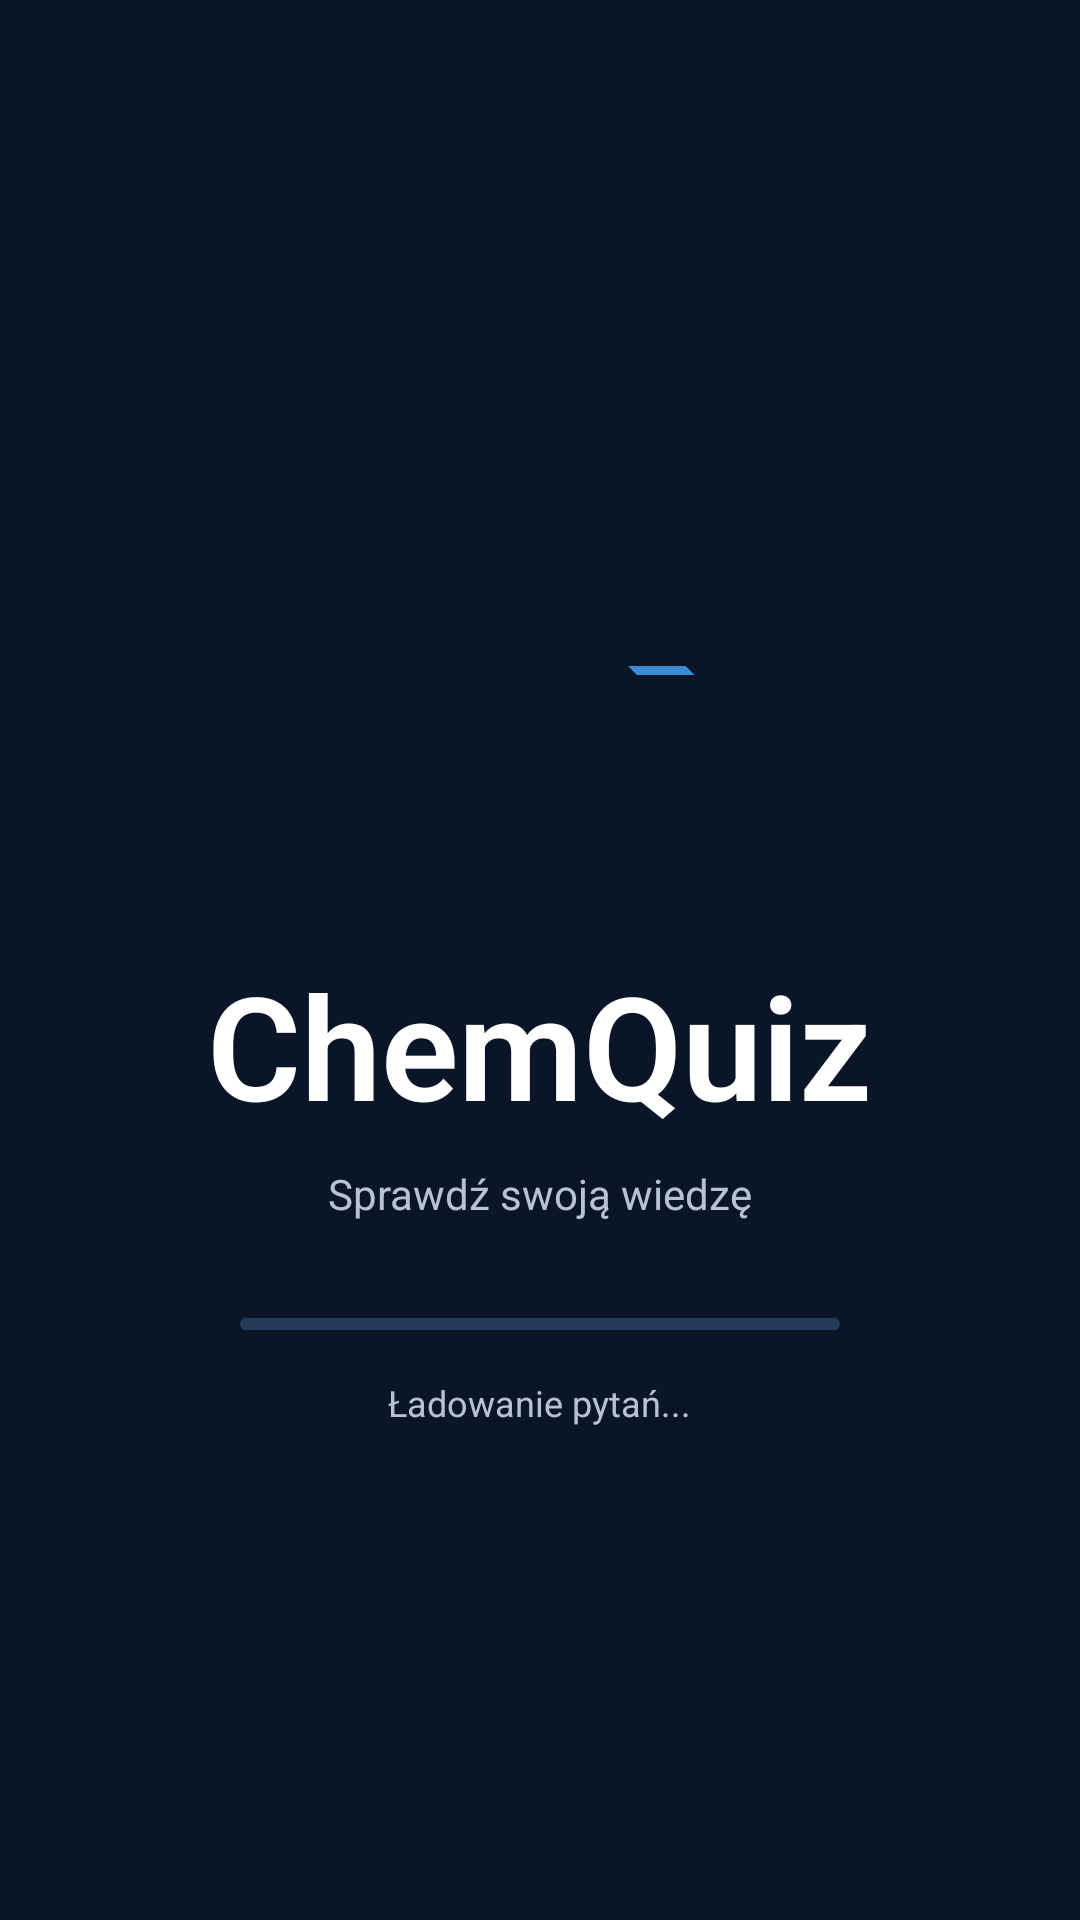

Reconstruct the res/layout file that produces this screen, plus the resources it refers to.
<!-- AndroidManifest.xml: application theme Theme.CHemia -->
<!-- res/layout/activity_splash.xml -->
<?xml version="1.0" encoding="utf-8"?>
<androidx.constraintlayout.widget.ConstraintLayout xmlns:android="http://schemas.android.com/apk/res/android"
    xmlns:app="http://schemas.android.com/apk/res-auto"
    android:layout_width="match_parent"
    android:layout_height="match_parent"
    android:background="@color/bg_dark_primary">

    <LinearLayout
        android:layout_width="match_parent"
        android:layout_height="match_parent"
        android:gravity="center"
        android:orientation="vertical"
        android:padding="24dp">

        
        <FrameLayout
            android:id="@+id/atom_container"
            android:layout_width="120dp"
            android:layout_height="120dp"
            android:layout_marginBottom="32dp">

            
            <View
                android:layout_width="24dp"
                android:layout_height="24dp"
                android:layout_gravity="center"
                android:background="@drawable/atom_nucleus" />

            
            <View
                android:id="@+id/orbit_1"
                android:layout_width="120dp"
                android:layout_height="120dp"
                android:layout_gravity="center"
                android:background="@drawable/atom_orbit" />

            
            <View
                android:id="@+id/orbit_2"
                android:layout_width="100dp"
                android:layout_height="100dp"
                android:layout_gravity="center"
                android:background="@drawable/atom_orbit" />

        </FrameLayout>

        
        <TextView
            android:id="@+id/app_title"
            android:layout_width="wrap_content"
            android:layout_height="wrap_content"
            android:text="ChemQuiz"
            android:textSize="48sp"
            android:textStyle="bold"
            android:textColor="@color/white"
            android:layout_marginBottom="8dp"
            android:fontFamily="sans-serif-light" />

        
        <TextView
            android:id="@+id/splash_subtitle"
            android:layout_width="wrap_content"
            android:layout_height="wrap_content"
            android:text="Sprawdź swoją wiedzę"
            android:textSize="14sp"
            android:textColor="@color/text_dimmed"
            android:layout_marginBottom="32dp" />

        
        <ProgressBar
            android:id="@+id/loading_progress"
            style="?android:attr/progressBarStyleHorizontal"
            android:layout_width="200dp"
            android:layout_height="4dp"
            android:max="100"
            android:progress="0"
            android:progressDrawable="@drawable/progress_bar_splash"
            android:layout_marginBottom="16dp" />

        
        <TextView
            android:id="@+id/loading_text"
            android:layout_width="wrap_content"
            android:layout_height="wrap_content"
            android:text="Ładowanie pytań..."
            android:textSize="12sp"
            android:textColor="@color/text_dimmed" />

    </LinearLayout>

</androidx.constraintlayout.widget.ConstraintLayout>
<!-- resources referenced by this layout -->
<resources>
  <color name="bg_dark_primary">#0a1628</color>
  <color name="text_dimmed">#B8C3D1</color>
  <color name="white">#FFFFFFFF</color>
  <!-- drawable atom_orbit (drawable) -->
  <?xml version="1.0" encoding="utf-8"?>
  <shape xmlns:android="http://schemas.android.com/apk/res/android"
      android:shape="ring"
      android:thicknessRatio="12">
      <stroke
          android:width="2dp"
          android:color="@color/accent_blue" />
  </shape>
  <!-- drawable progress_bar_splash (drawable) -->
  <?xml version="1.0" encoding="utf-8"?>
  <layer-list xmlns:android="http://schemas.android.com/apk/res/android">
      <item android:id="@android:id/background">
          <shape android:shape="rectangle">
              <solid android:color="@color/card_bg" />
              <corners android:radius="2dp" />
          </shape>
      </item>
      <item android:id="@android:id/progress">
          <clip>
              <shape android:shape="rectangle">
                  <solid android:color="@color/accent_blue" />
                  <corners android:radius="2dp" />
              </shape>
          </clip>
      </item>
  </layer-list>
  <style name="Theme.CHemia" parent="Theme.MaterialComponents.DayNight.NoActionBar">
          
          <item name="colorPrimary">@color/bg_dark_primary</item>
          <item name="colorPrimaryVariant">@color/bg_dark_secondary</item>
          <item name="colorOnPrimary">@color/white</item>
          
          <item name="colorSecondary">@color/accent_blue</item>
          <item name="colorSecondaryVariant">@color/accent_light</item>
          <item name="colorOnSecondary">@color/white</item>
          
          <item name="android:statusBarColor">@color/bg_dark_primary</item>
          
      </style>
  <color name="accent_blue">#3B8BD4</color>
  <color name="card_bg">#223A57</color>
  <color name="bg_dark_secondary">#0d2240</color>
  <color name="accent_light">#8BC3F2</color>
</resources>
